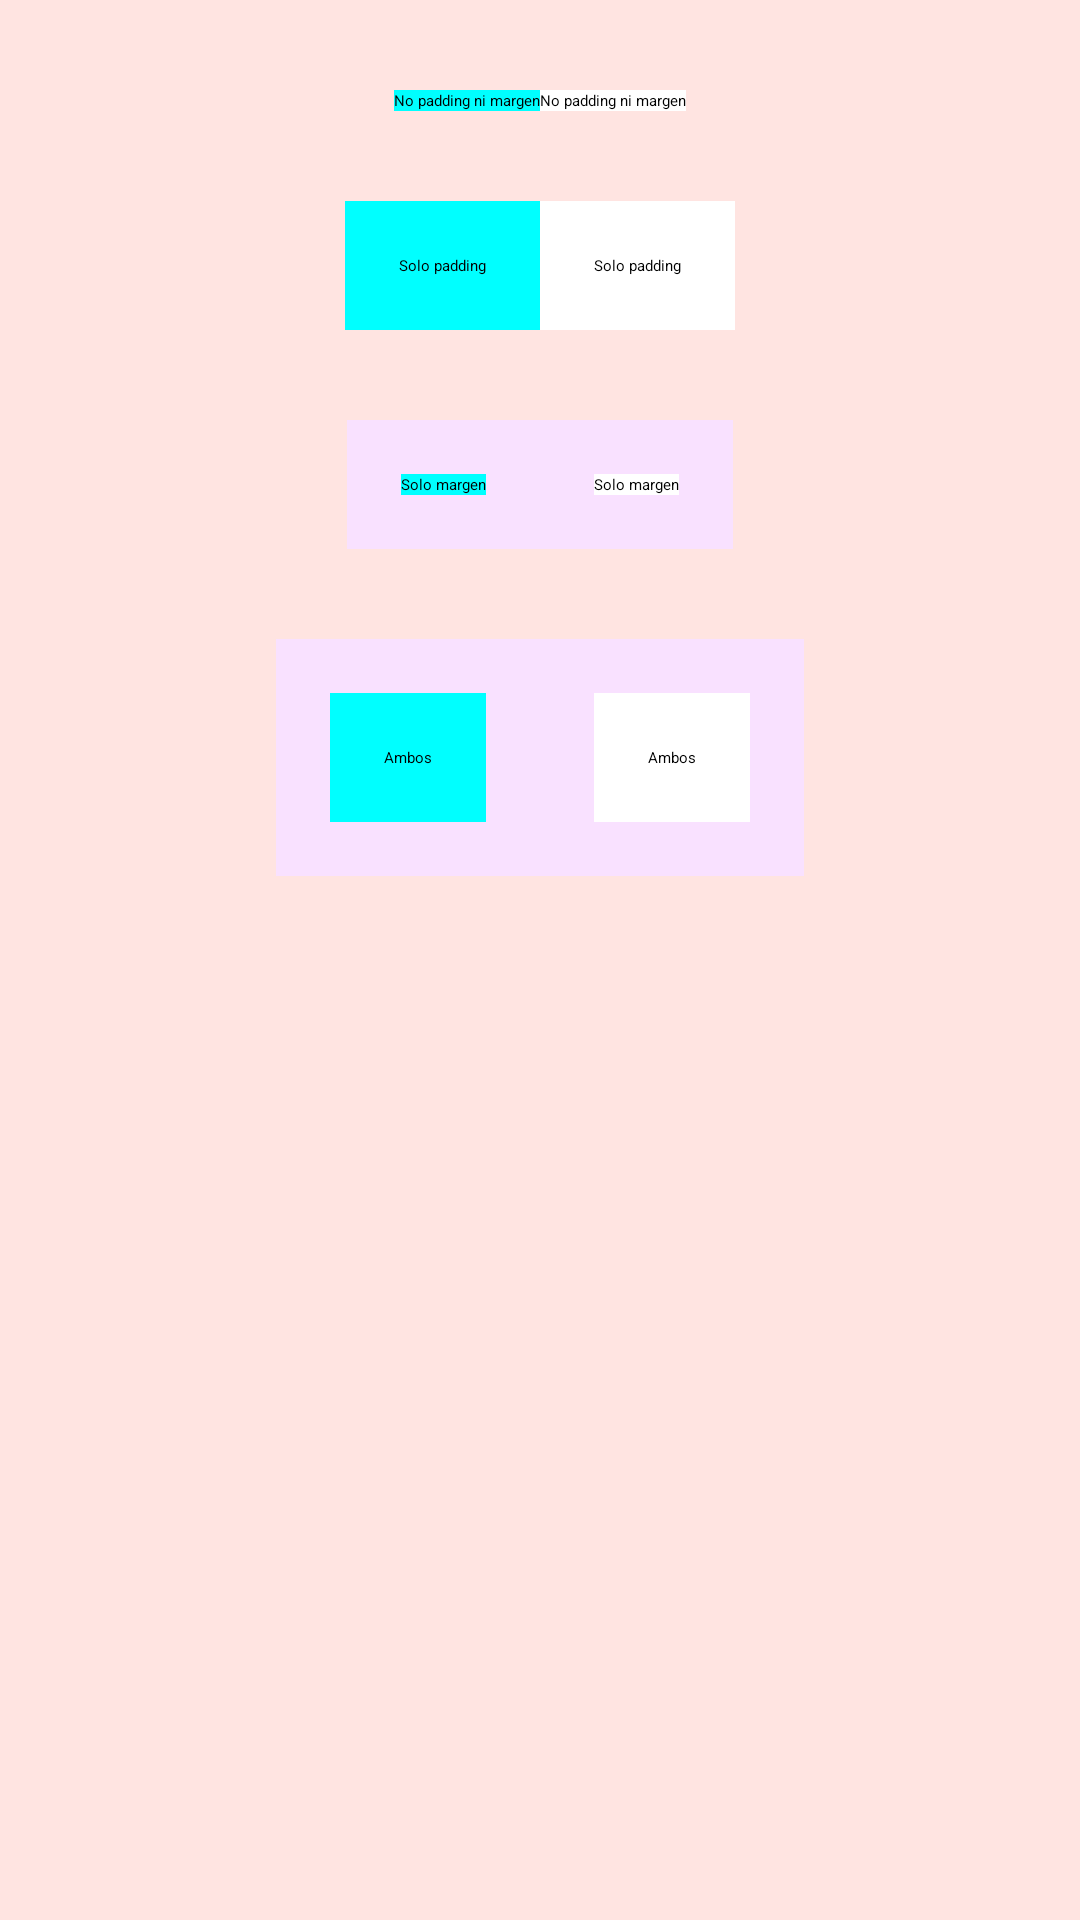

Reconstruct the res/layout file that produces this screen, plus the resources it refers to.
<!-- AndroidManifest.xml: application theme Theme.Layouts -->
<!-- res/layout/activity_ej202_padding_margin.xml -->
<?xml version="1.0" encoding="utf-8"?>
<androidx.constraintlayout.widget.ConstraintLayout xmlns:android="http://schemas.android.com/apk/res/android"
    xmlns:app="http://schemas.android.com/apk/res-auto"
    xmlns:tools="http://schemas.android.com/tools"
    android:layout_width="match_parent"
    android:layout_height="match_parent"
    android:background="#FFE4E1"
    android:padding="30dp"
    tools:context=".Ej08PaddingMarginActivity">

    <LinearLayout
        android:id="@+id/linearLayout"
        android:layout_width="wrap_content"
        android:layout_height="wrap_content"
        android:background="#F9E1FF"
        app:layout_constraintEnd_toEndOf="parent"
        app:layout_constraintStart_toStartOf="parent"
        app:layout_constraintTop_toTopOf="parent">

        <TextView
            android:layout_width="wrap_content"
            android:layout_height="wrap_content"
            android:background="#00FFFF"
            android:text="No padding ni margen" />

        <TextView
            android:layout_width="wrap_content"
            android:layout_height="wrap_content"
            android:background="#FFFFFF"
            android:text="No padding ni margen" />
    </LinearLayout>

    <LinearLayout
        android:id="@+id/linearLayout2"
        android:layout_width="wrap_content"
        android:layout_height="wrap_content"
        android:layout_marginTop="30dp"
        android:background="#F9E1FF"
        app:layout_constraintEnd_toEndOf="parent"
        app:layout_constraintStart_toStartOf="parent"
        app:layout_constraintTop_toBottomOf="@+id/linearLayout">

        <TextView
            android:layout_width="wrap_content"
            android:layout_height="wrap_content"
            android:background="#00FFFF"
            android:padding="18dip"
            android:text="Solo padding" />

        <TextView
            android:layout_width="wrap_content"
            android:layout_height="wrap_content"
            android:background="#FFFFFF"
            android:padding="18dip"
            android:text="Solo padding" />
    </LinearLayout>

    <LinearLayout
        android:id="@+id/linearLayout3"
        android:layout_width="wrap_content"
        android:layout_height="wrap_content"
        android:layout_marginTop="30dp"
        android:background="#F9E1FF"
        app:layout_constraintEnd_toEndOf="parent"
        app:layout_constraintStart_toStartOf="parent"
        app:layout_constraintTop_toBottomOf="@+id/linearLayout2">

        <TextView
            android:layout_width="wrap_content"
            android:layout_height="wrap_content"
            android:layout_margin="18dip"
            android:background="#00FFFF"
            android:text="Solo margen" />

        <TextView
            android:layout_width="wrap_content"
            android:layout_height="wrap_content"
            android:layout_margin="18dip"
            android:background="#FFFFFF"
            android:text="Solo margen" />
    </LinearLayout>

    <LinearLayout
        android:layout_width="wrap_content"
        android:layout_height="wrap_content"
        android:layout_marginTop="30dp"
        android:background="#F9E1FF"
        app:layout_constraintEnd_toEndOf="parent"
        app:layout_constraintStart_toStartOf="parent"
        app:layout_constraintTop_toBottomOf="@+id/linearLayout3">

        <TextView
            android:layout_width="wrap_content"
            android:layout_height="wrap_content"
            android:layout_margin="18dip"
            android:background="#00FFFF"
            android:padding="18dip"
            android:text="Ambos" />

        <TextView
            android:layout_width="wrap_content"
            android:layout_height="wrap_content"
            android:layout_margin="18dip"
            android:background="#FFFFFF"
            android:padding="18dip"
            android:text="Ambos" />
    </LinearLayout>


</androidx.constraintlayout.widget.ConstraintLayout>
<!-- resources referenced by this layout -->
<resources>

</resources>
